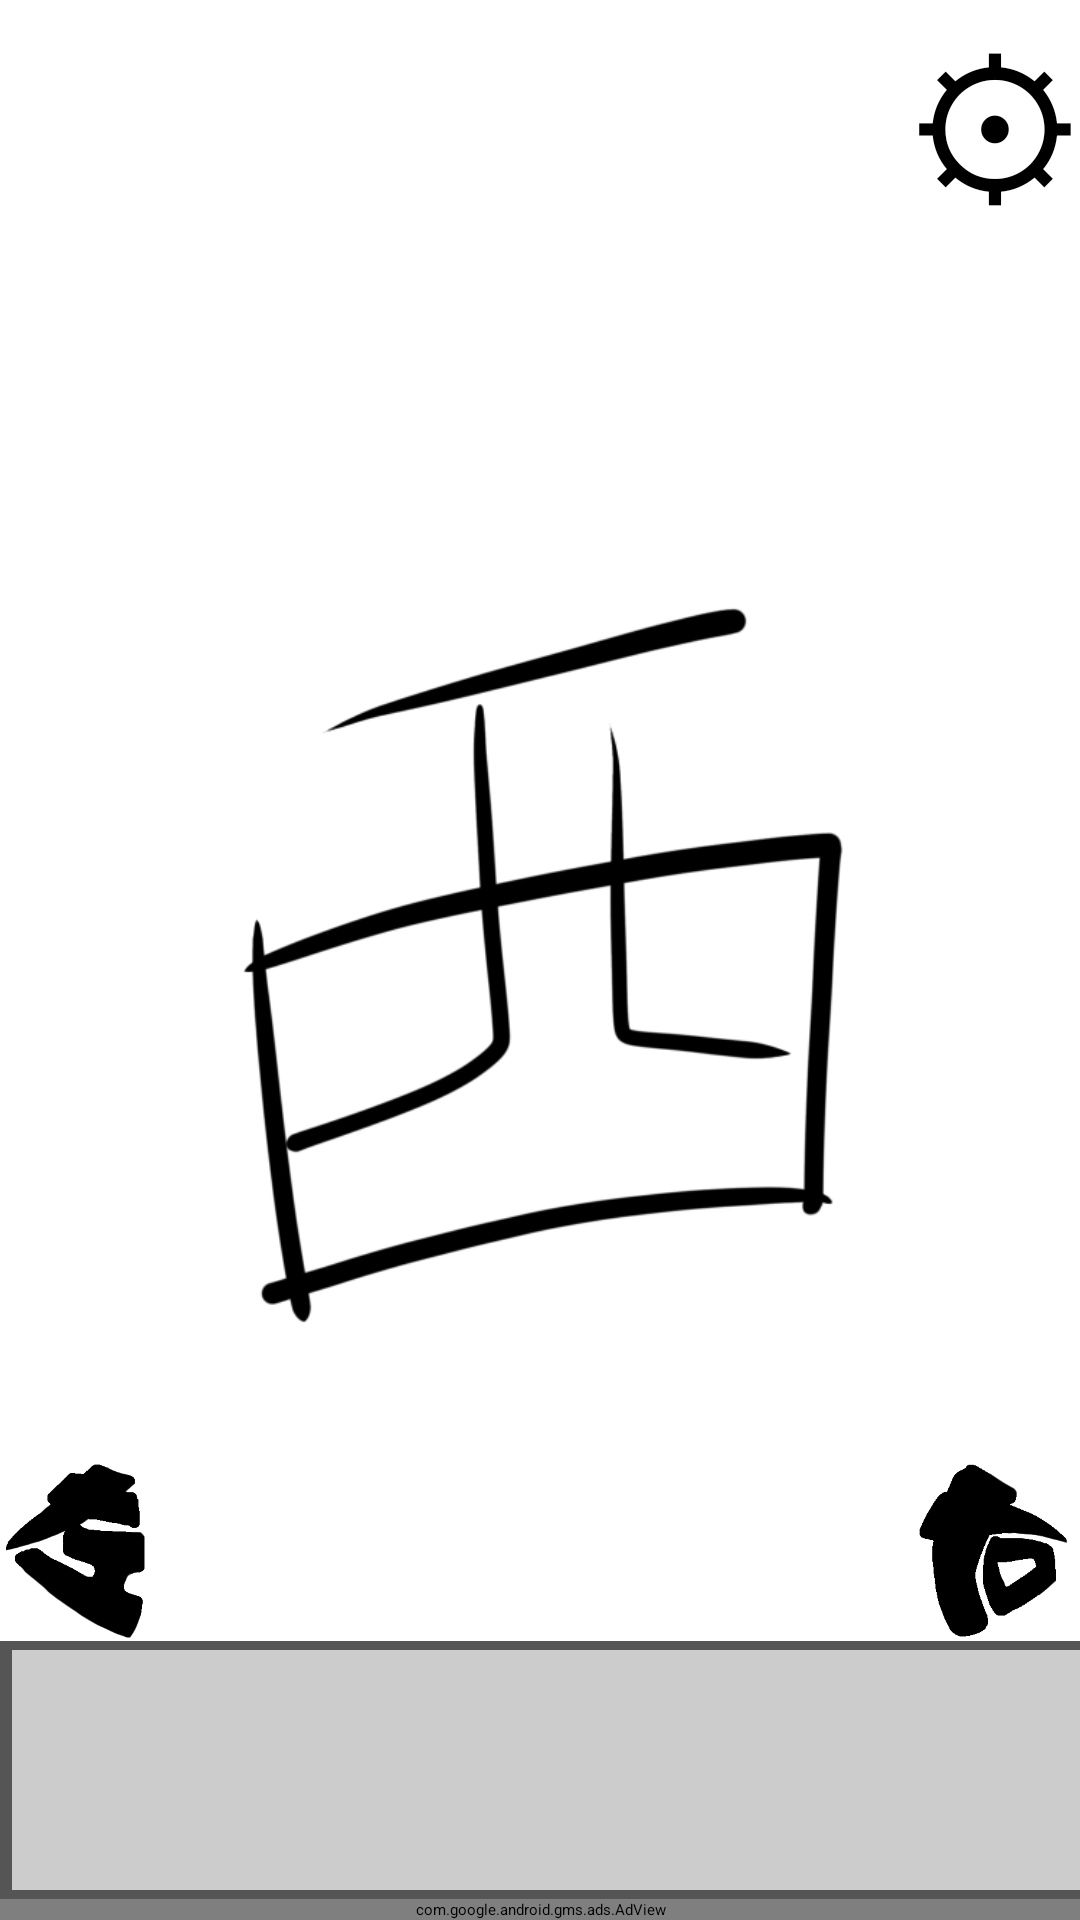

Here is an Android app screen rendered from its layout file. Give the layout XML and the strings, colors and styles it references.
<!-- AndroidManifest.xml: application theme Theme.EscapeGame -->
<!-- res/layout/activity_west.xml -->
<?xml version="1.0" encoding="utf-8"?>
<RelativeLayout xmlns:android="http://schemas.android.com/apk/res/android"
    xmlns:tools="http://schemas.android.com/tools"
    android:layout_width="match_parent"
    android:layout_height="match_parent"
    tools:context=".West">


    <ImageView
        android:layout_width="match_parent"
        android:id="@+id/backimage"

        android:layout_height="match_parent"
        android:scaleType="centerCrop"
        android:src="@drawable/west"
        android:contentDescription="@null" />


    <Button
        android:id="@+id/Main"
        android:layout_width="wrap_content"
        android:layout_height="wrap_content"

        android:layout_alignParentRight="true"
        android:layout_margin="0sp"
        android:background="#00000000"
        android:minWidth="0dp"
        android:minHeight="0dp"
        android:onClick="onMain"
        android:padding="0dp"
        android:text="⚙"
        android:textColor="#000000"
        android:textSize="60sp"
        android:layout_alignParentEnd="true" />


    <LinearLayout
        android:layout_width="match_parent"
        android:layout_height="wrap_content"
        android:layout_alignParentBottom="true"
        android:orientation="vertical"
        tools:ignore="ExtraText">


        //視点移動

        <RelativeLayout
            android:layout_width="match_parent"
            android:layout_height="wrap_content">

            <ImageButton
                android:id="@+id/North"
                android:layout_width="60sp"
                android:layout_height="60sp"

                android:layout_alignParentRight="true"
                android:layout_centerVertical="true"
                android:background="@null"
                android:onClick="onNorth"
                android:scaleType="centerInside"
                android:src="@drawable/arrowright"
                android:contentDescription="@null"
                android:layout_alignParentEnd="true" />


            <ImageButton
                android:id="@+id/South"
                android:layout_width="60sp"
                android:layout_height="60sp"

                android:layout_alignParentLeft="true"
                android:layout_centerVertical="true"
                android:background="@null"
                android:onClick="onSouth"
                android:scaleType="centerInside"
                android:src="@drawable/arrowleft"
                android:contentDescription="@null"
                android:layout_alignParentStart="true" />
        </RelativeLayout>


        //アイテム欄

        <HorizontalScrollView
            android:layout_width="match_parent"
            android:layout_height="wrap_content"
            android:background="@color/border"
            android:paddingVertical="3sp">

            <LinearLayout
                android:layout_width="wrap_content"
                android:layout_height="wrap_content"
                android:orientation="horizontal"
                android:paddingHorizontal="4sp"
                android:background="@color/border">

                <LinearLayout
                    android:layout_width="wrap_content"
                    android:layout_height="80sp"
                    android:layout_marginRight="0sp"
                    android:background="@color/box"
                    android:orientation="horizontal">


                    //アイテムのボタンを配置する場所

                    <ImageButton
                        android:id="@+id/itembutton1"
                        android:layout_width="100sp"
                        android:layout_height="match_parent"
                        android:background="@null"
                        android:onClick="onitem1"
                        android:scaleType="centerInside"
                        android:src="@drawable/clear" />

                    <ImageButton
                        android:id="@+id/itembutton2"
                        android:layout_width="100sp"
                        android:layout_height="match_parent"
                        android:background="@null"
                        android:onClick="onitem2"
                        android:scaleType="centerInside"
                        android:src="@drawable/clear" />

                    <ImageButton
                        android:id="@+id/itembutton3"
                        android:layout_width="100sp"
                        android:layout_height="match_parent"
                        android:background="@null"
                        android:onClick="onitem3"
                        android:scaleType="centerInside"
                        android:src="@drawable/clear" />

                    <ImageButton
                        android:id="@+id/itembutton4"
                        android:layout_width="100sp"
                        android:layout_height="match_parent"
                        android:background="@null"
                        android:onClick="onitem4"
                        android:scaleType="centerInside"
                        android:src="@drawable/clear" />

                    <ImageButton
                        android:id="@+id/itembutton5"
                        android:layout_width="100sp"
                        android:layout_height="match_parent"
                        android:background="@null"
                        android:onClick="onitem5"
                        android:scaleType="centerInside"
                        android:src="@drawable/clear" />

                    <ImageButton
                        android:id="@+id/itembutton6"
                        android:layout_width="100sp"
                        android:layout_height="match_parent"
                        android:background="@null"
                        android:onClick="onitem6"
                        android:scaleType="centerInside"
                        android:src="@drawable/clear" />

                    <ImageButton
                        android:id="@+id/itembutton7"
                        android:layout_width="100sp"
                        android:layout_height="match_parent"
                        android:background="@null"
                        android:onClick="onitem7"
                        android:scaleType="centerInside"
                        android:src="@drawable/clear" />

                    <ImageButton
                        android:id="@+id/itembutton8"
                        android:layout_width="100sp"
                        android:layout_height="match_parent"
                        android:background="@null"
                        android:onClick="onitem8"
                        android:scaleType="centerInside"
                        android:src="@drawable/clear" />

                    <ImageButton
                        android:id="@+id/itembutton9"
                        android:layout_width="100sp"
                        android:layout_height="match_parent"
                        android:background="@null"
                        android:onClick="onitem9"
                        android:scaleType="centerInside"
                        android:src="@drawable/clear" />

                    <ImageButton
                        android:id="@+id/itembutton10"
                        android:layout_width="100sp"
                        android:layout_height="match_parent"
                        android:background="@null"
                        android:onClick="onitem10"
                        android:scaleType="centerInside"
                        android:src="@drawable/clear" />

                    <ImageButton
                        android:id="@+id/itembutton11"
                        android:layout_width="100sp"
                        android:layout_height="match_parent"
                        android:background="@null"
                        android:onClick="onitem11"
                        android:scaleType="centerInside"
                        android:src="@drawable/clear" />

                    <ImageButton
                        android:id="@+id/itembutton12"
                        android:layout_width="100sp"
                        android:layout_height="match_parent"
                        android:background="@null"
                        android:onClick="onitem12"
                        android:scaleType="centerInside"
                        android:src="@drawable/clear" />
                    android:src="@drawable/clear"/>
                </LinearLayout>

            </LinearLayout>
        </HorizontalScrollView>

        <FrameLayout
            android:id="@+id/ad_view_container"
            xmlns:app="http://schemas.android.com/apk/res-auto"
            android:layout_width="match_parent"
            android:layout_height="wrap_content"
            app:layout_constraintBottom_toBottomOf="parent"
            app:layout_constraintEnd_toEndOf="parent"
            app:layout_constraintStart_toStartOf="parent">

            <com.google.android.gms.ads.AdView
                android:id="@+id/adView"
                xmlns:ads="http://schemas.android.com/apk/res-auto"
                android:layout_width="match_parent"
                android:layout_height="wrap_content"
                ads:adSize="BANNER"
                ads:adUnitId="@string/adaptive_banner_ad_unit_id" />
        </FrameLayout>

    </LinearLayout>
</RelativeLayout>
<!-- resources referenced by this layout -->
<resources>
  <color name="border">#555555</color>
  <color name="box">#cccccc</color>
  <!-- drawable arrowleft: png bitmap (drawable, 50735 bytes) -->
  <!-- drawable arrowright: png bitmap (drawable, 43322 bytes) -->
  <!-- drawable clear: png bitmap (drawable, 10537 bytes) -->
  <!-- drawable west: png bitmap (drawable, 89155 bytes) -->
  <string name="adaptive_banner_ad_unit_id">ca-app-pub-3940256099942544/6300978111</string>
</resources>
